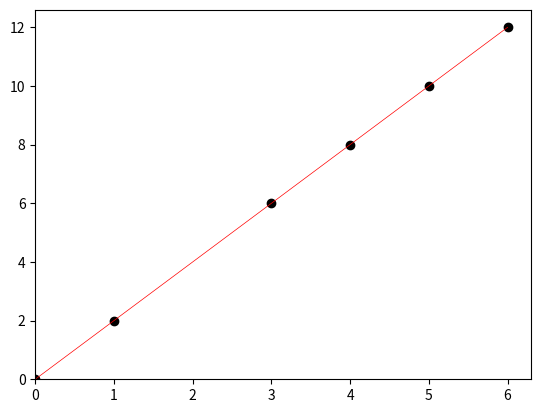

This chart was generated by the following Python code:
import numpy as numpy
import matplotlib.pyplot as pyplot

x = numpy.array([0,1,3,4,5,6])
y = numpy.array([0,2,6,8,10,12])
run = numpy.arange(len(x))
rise = numpy.arange(len(y))
rate = numpy.arange(len(y))

index = 1
while index < len(x):
    run[index] = x[index] - x[index -1]
    index = index + 1

index = 1
while index < len(y):
    rise[index] = y[index] - y[index -1]
    index = index + 1

index = 1
while index < len(y):
    rate[index] = rise[index] / run[index]
    index = index + 1

import pandas as pandas
df = pandas.DataFrame()
df['x'] = x.tolist()
df['y'] = y.tolist()
df['run'] = run.tolist()
df['rise'] = rise.tolist()
df['rate'] = rate.tolist()

pyplot.scatter(x, y, color='black')
pyplot.plot(x, y, color='red', linewidth=0.5)
pyplot.ylim(ymin=0)
pyplot.xlim(xmin=0)
pyplot